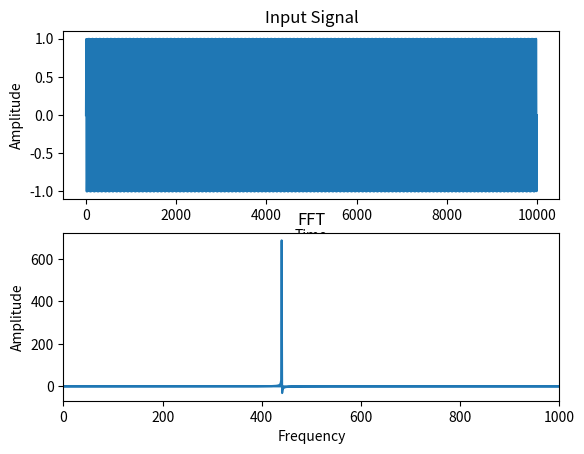

This figure's Python source:
# python script that performs an FFT on an input audio signal
import numpy as np
import matplotlib.pyplot as plt

FREQUENCY = 440
PHASE = 0
AMPLITUDE = 1
SAMPLE_RATE = 10000
DURATION = 1

# generate a generic input signal based on frequency, phase and amplitude parameters
def generate_signal(frequency, phase, amplitude, sample_rate, duration):
    # generate a time vector
    time = np.linspace(0, duration, sample_rate * duration)
    # generate a signal vector
    signal = amplitude * np.sin(2 * np.pi * frequency * time + phase)
    return signal

# perform an FFT on the signal
def perform_fft(signal, sample_rate):
    # perform the FFT
    fft = np.fft.fft(signal)
    # calculate the frequency bins
    frequency_bins = np.fft.fftfreq(len(signal), 1 / sample_rate)
    return fft, frequency_bins

# generate a signal
signal = generate_signal(FREQUENCY, PHASE, AMPLITUDE, SAMPLE_RATE, DURATION)
# take the FFT of the signal
fft, frequency_bins = perform_fft(signal, SAMPLE_RATE)

# plot both the input singal and the FFT on separate plots
plt.figure(1)
plt.subplot(211)
plt.plot(signal)
plt.title('Input Signal')
plt.xlabel('Time')
plt.ylabel('Amplitude')
plt.subplot(212)
# print(frequency_bins)
plt.plot(frequency_bins, fft)
plt.title('FFT')
plt.xlabel('Frequency')
plt.ylabel('Amplitude')
# adjust the x axis to only show the positive frequencies and only up to 10kHz
plt.xlim(0, 1000)
plt.show()

